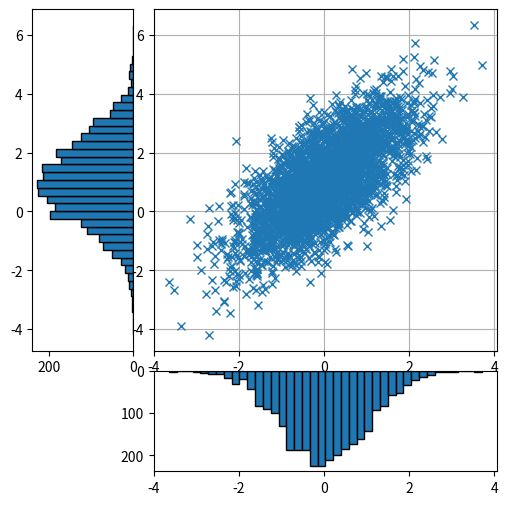

Python code for this plot:
import numpy as np
import matplotlib.pyplot as plt
# Create some normally distributed data        
mean = [0, 1]        
cov = [[1, 1], [1, 2]]        
x, y = np.random.multivariate_normal(mean, cov, 3000).T
# Set up the axes with gridspec        
fig = plt.figure(figsize=(6, 6))        
grid = plt.GridSpec(4, 4, hspace=0.2, wspace=0.2)        
main_ax = fig.add_subplot(grid[:-1, 1:])        
y_hist = fig.add_subplot(grid[:-1, 0], sharey=main_ax)        
x_hist = fig.add_subplot(grid[-1, 1:], sharex=main_ax)
        
# scatter points on the main axes        
main_ax.plot(x, y, 'x')
main_ax.grid(True)
# histogram on the attached axes        
x_hist.hist(x, 40, orientation='vertical',
 edgecolor='black')        
x_hist.invert_yaxis()
y_hist.hist(y, 40, orientation='horizontal',
 edgecolor='black')        
y_hist.invert_xaxis()
fig.show()